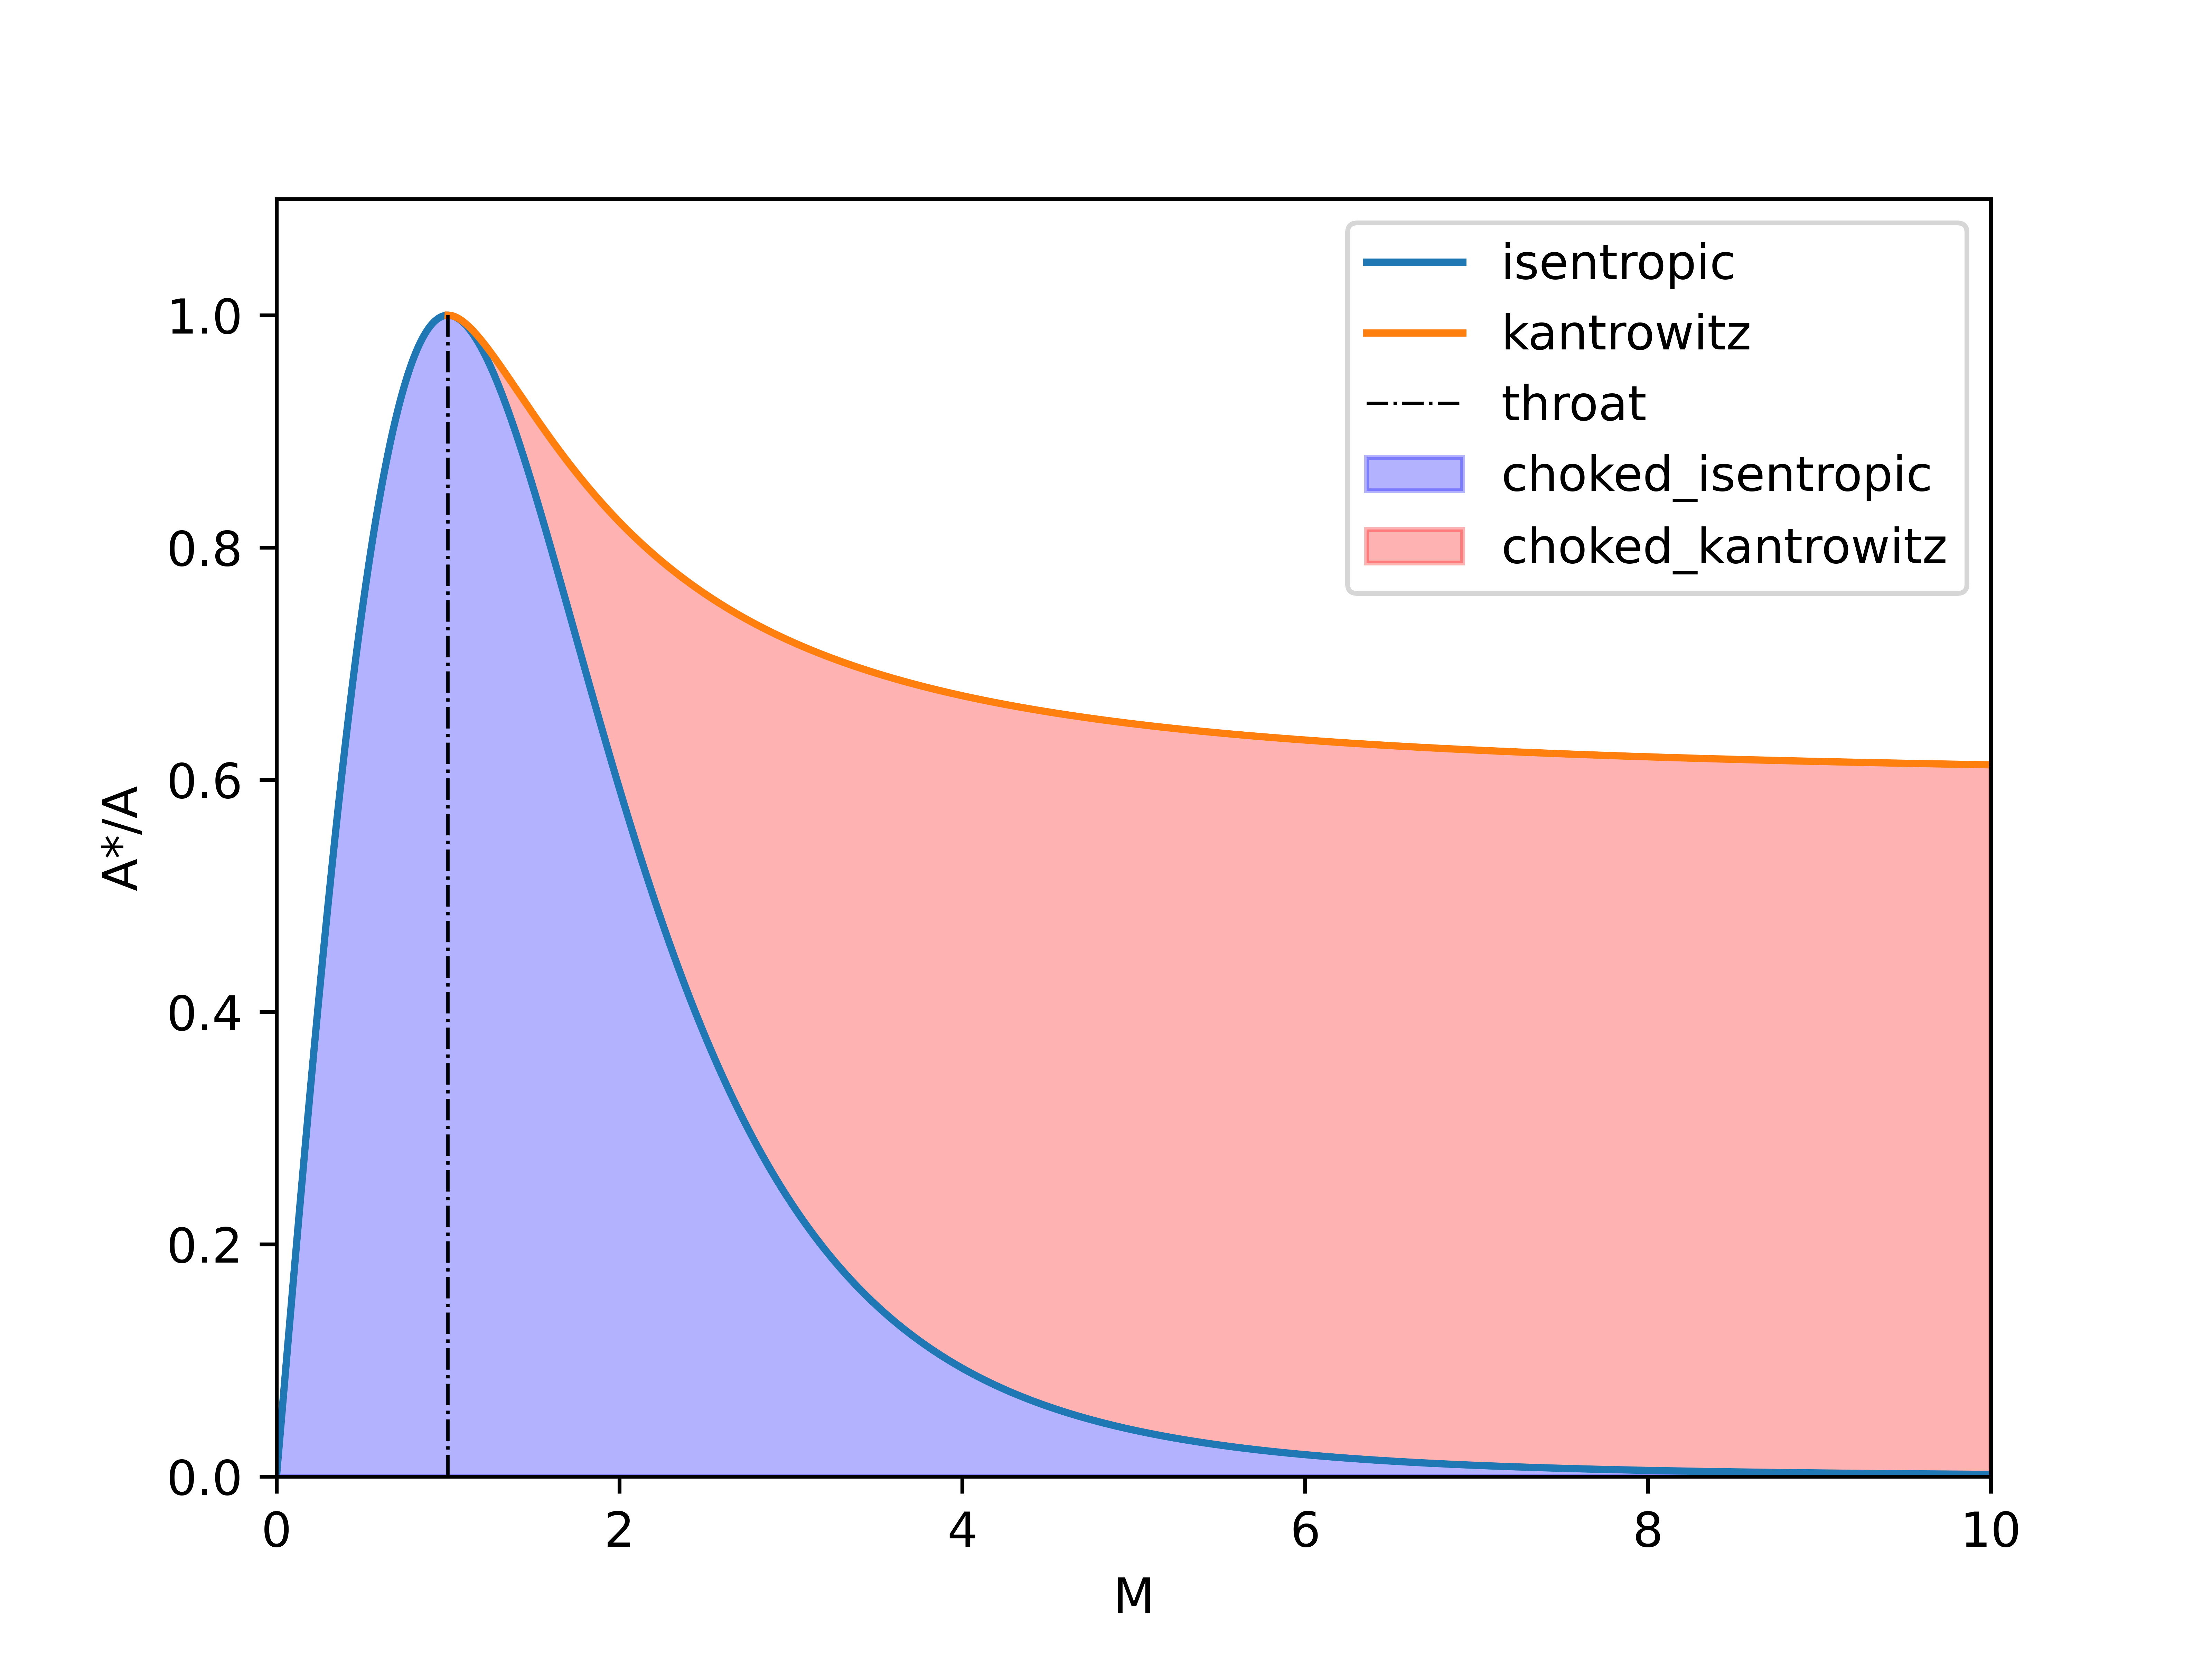

This figure's Python source:
import numpy as np
from matplotlib import pyplot as plt

def isentropic(M, gamma):
    return 1/np.sqrt(1/(M**2)*(2/(gamma+1)*(1+(gamma-1)/2*M**2))**((gamma+1)/(gamma-1)))

def kantrowitz(M, gamma):
    return M*((gamma+1)/(2+(gamma-1)*M**2))**((gamma+1)/
            (2*(gamma-1)))*((gamma+1)*M**2/((gamma-1)*M**2+2))**(-gamma/
            (gamma-1))*((gamma+1)/(2*gamma*M**2-(gamma-1)))**(-1/(gamma-1))

def main():
    M_isen = np.linspace(0, 10, 1000)
    M_kanto = M_isen[100:]
    gamma = 1.4
    isen_points = isentropic(M_isen, gamma)
    kanto_points = kantrowitz(M_kanto, gamma)

    plt.plot(M_isen, isen_points, label="isentropic")
    plt.plot(M_kanto, kanto_points, label="kantrowitz")
    # plt.plot([1 for i in range(1000)], np.linspace(0, 1, 1000), '-.', color='black', linewidth=0.7, label='throat')

    plt.xlabel("M")
    plt.ylabel("A*/A")
    plt.xlim(0, 10)
    plt.ylim(0, 1.1)
    plt.fill_between(M_isen, 0, isen_points, color='blue', alpha=0.3, label="choked_isentropic")
    plt.fill_between(M_kanto, isen_points[100:], kanto_points, color='red', alpha=0.3, label="choked_kantrowitz")
    plt.legend()
    # plt.savefig('area-mach.png', dpi=1000)
    plt.show()

if __name__=="__main__":
    main()